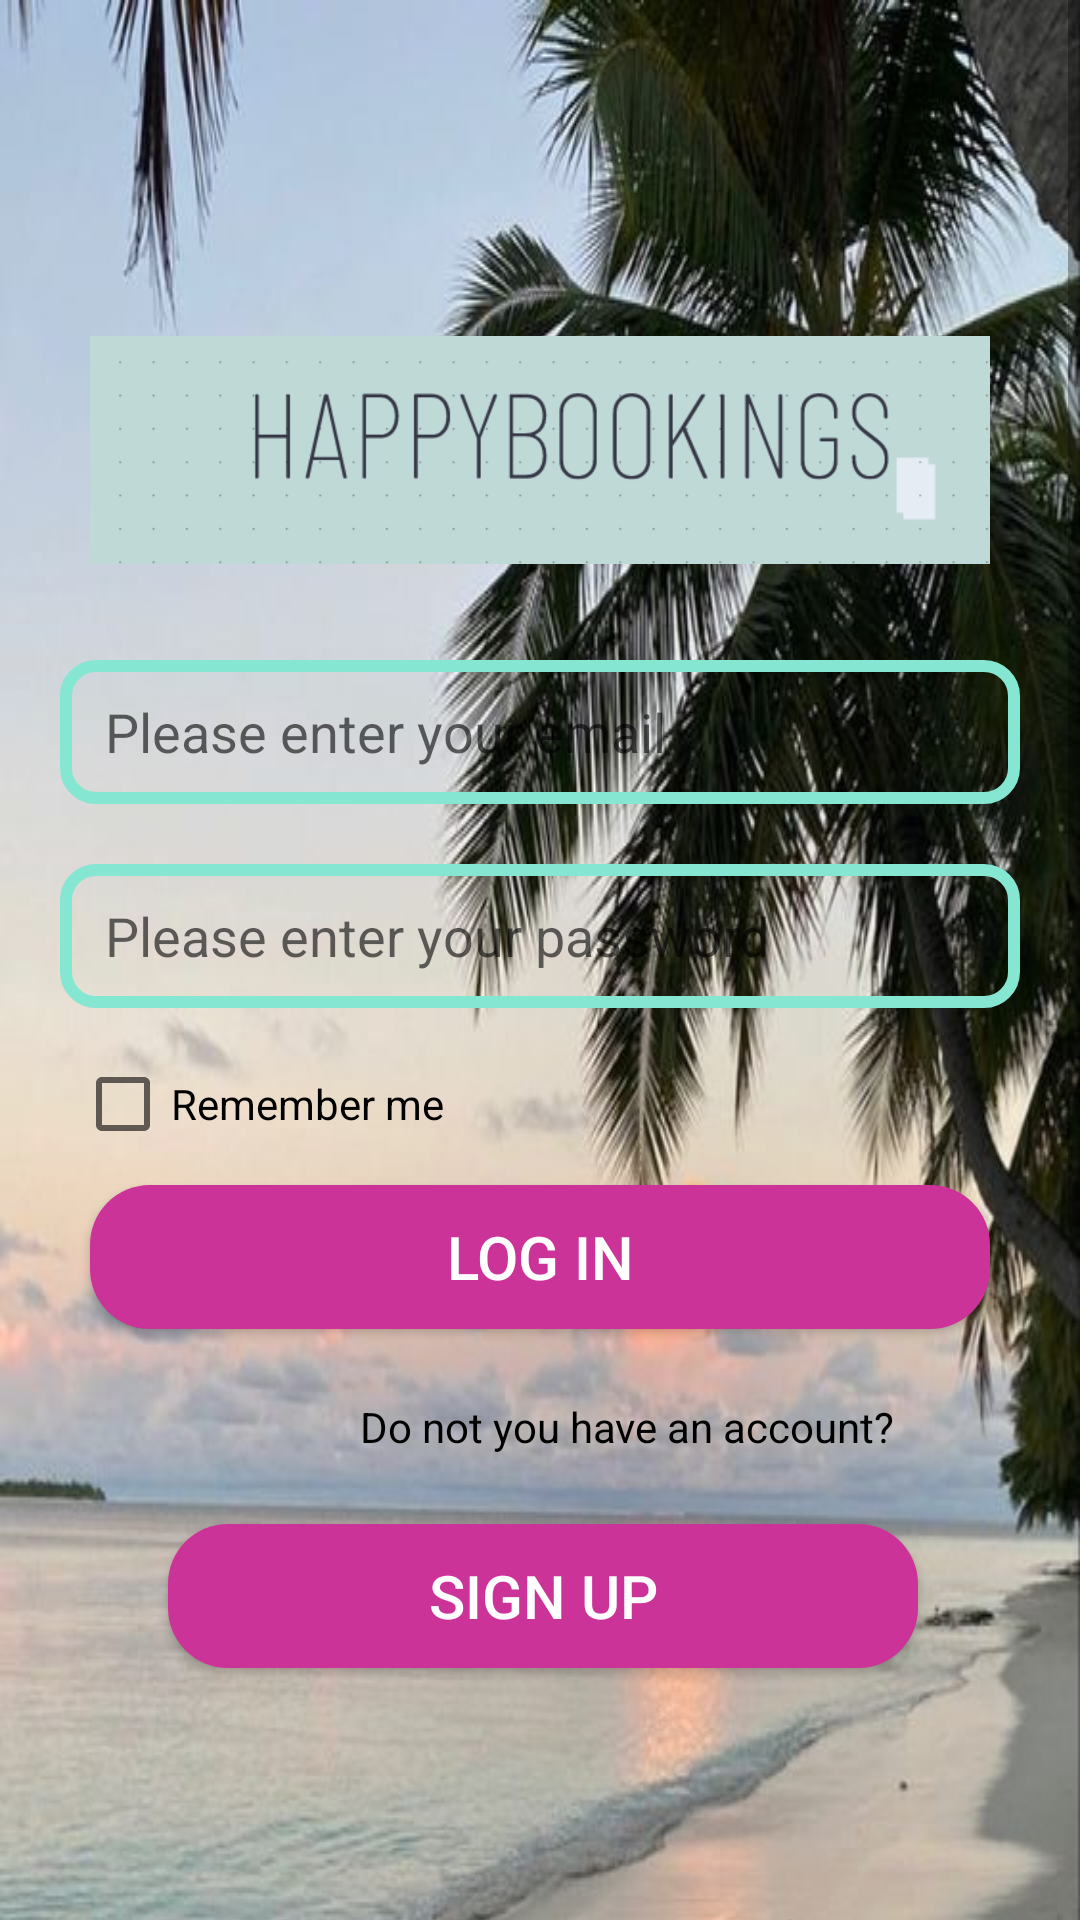

The Android layout XML behind this screen, and the referenced resources:
<!-- AndroidManifest.xml: application theme Theme.Hotelbooking -->
<!-- res/layout/activity_loginpage.xml -->
<?xml version="1.0" encoding="utf-8"?>
<ScrollView android:layout_width="match_parent"
    android:layout_height="match_parent"
    xmlns:android="http://schemas.android.com/apk/res/android"
    xmlns:app="http://schemas.android.com/apk/res-auto"
    xmlns:tools="http://schemas.android.com/tools">
<RelativeLayout
    android:layout_width="match_parent"
    android:layout_height="match_parent"
    tools:context=".LogIn"
    android:background="@drawable/bbb">


    <ImageView
        android:id="@+id/logo"
        android:layout_width="300dp"
        android:layout_height="100dp"
        android:layout_centerHorizontal="true"
        android:layout_marginTop="100dp"
        android:src="@drawable/ekran_g_r_nt_s___34_" />

    <EditText
        android:id="@+id/email"
        android:layout_width="match_parent"
        android:layout_height="48dp"
        android:layout_below="@id/logo"
        android:layout_marginLeft="20dp"
        android:layout_marginTop="20dp"
        android:layout_marginRight="20dp"
        android:background="@drawable/shape1"
        android:hint="Please enter your email "
        android:paddingLeft="15dp" />

    <EditText
        android:id="@+id/password"
        android:layout_width="match_parent"
        android:layout_height="48dp"
        android:layout_below="@id/email"
        android:layout_marginLeft="20dp"
        android:layout_marginTop="20dp"
        android:layout_marginRight="20dp"
        android:background="@drawable/shape1"
        android:hint="Please enter your password "
        android:inputType="textPassword"
        android:paddingLeft="15dp" />

    <CheckBox
        android:id="@+id/checkbox"
        android:layout_width="wrap_content"
        android:layout_height="wrap_content"
        android:layout_below="@+id/password"
        android:layout_marginLeft="25dp"
        android:layout_marginTop="8dp"
        android:minHeight="48dp"
        android:text="Remember me"></CheckBox>

    <Button
        android:id="@+id/loginbutton"
        android:layout_width="300dp"
        android:layout_height="wrap_content"
        android:layout_below="@id/password"
        android:layout_centerHorizontal="true"
        android:layout_marginTop="59dp"
        android:background="@drawable/buttonshape1"
        android:text="Log In"

        android:textColor="@color/white"
        android:textSize="20sp" />

    <Button
        android:id="@+id/signupbutton"
        android:layout_width="300dp"
        android:layout_height="wrap_content"
        android:layout_below="@+id/loginbutton"
        android:layout_alignParentStart="true"
        android:layout_alignParentEnd="true"
        android:layout_marginStart="56dp"
        android:layout_marginTop="65dp"
        android:layout_marginEnd="54dp"
        android:background="@drawable/buttonshape1"
        android:text="Sign Up"
        android:textColor="@color/white"
        android:textSize="20sp" />

    <TextView
        android:id="@+id/textView1"
        android:layout_width="wrap_content"
        android:layout_height="wrap_content"
        android:layout_below="@+id/loginbutton"
        android:layout_marginLeft="120dp"
        android:layout_marginTop="23dp"
        android:text="Do not you have an account?"
        android:textColor="@color/black" />


</RelativeLayout>
</ScrollView>
<!-- resources referenced by this layout -->
<resources>
  <color name="black">#FF000000</color>
  <color name="white">#FFFFFFFF</color>
  <!-- drawable bbb: jpg bitmap (drawable, 78586 bytes) -->
  <!-- drawable buttonshape1 (drawable) -->
  <?xml version="1.0" encoding="utf-8"?>
  <shape xmlns:android="http://schemas.android.com/apk/res/android">
     <corners android:radius="20dp"/>
      <solid android:color="@color/beautiful1"/>
  
  </shape>
  <!-- drawable ekran_g_r_nt_s___34_: png bitmap (drawable, 10293 bytes) -->
  <!-- drawable shape1 (drawable) -->
  <?xml version="1.0" encoding="utf-8"?>
  <shape xmlns:android="http://schemas.android.com/apk/res/android">
      <corners android:radius="10dp"/>
      <stroke android:color="@color/beautiful"
          android:width="4dp"
          />
  </shape>
  <style name="Theme.Hotelbooking" parent="Theme.AppCompat.Light.NoActionBar">
          
          <item name="colorPrimary">@color/purple_500</item>
          <item name="colorPrimaryVariant">@color/purple_700</item>
          <item name="colorOnPrimary">@color/white</item>
          
          <item name="colorSecondary">@color/teal_200</item>
          <item name="colorSecondaryVariant">@color/teal_700</item>
          <item name="colorOnSecondary">@color/black</item>
          
          <item name="android:statusBarColor" tools:targetApi="l">?attr/colorPrimaryVariant</item>
          
      </style>
  <color name="beautiful1">#cc3399</color>
  <color name="beautiful">#85e6d2</color>
  <color name="purple_500">#FF6200EE</color>
  <color name="purple_700">#FF3700B3</color>
  <color name="teal_200">#FF03DAC5</color>
  <color name="teal_700">#FF018786</color>
</resources>
